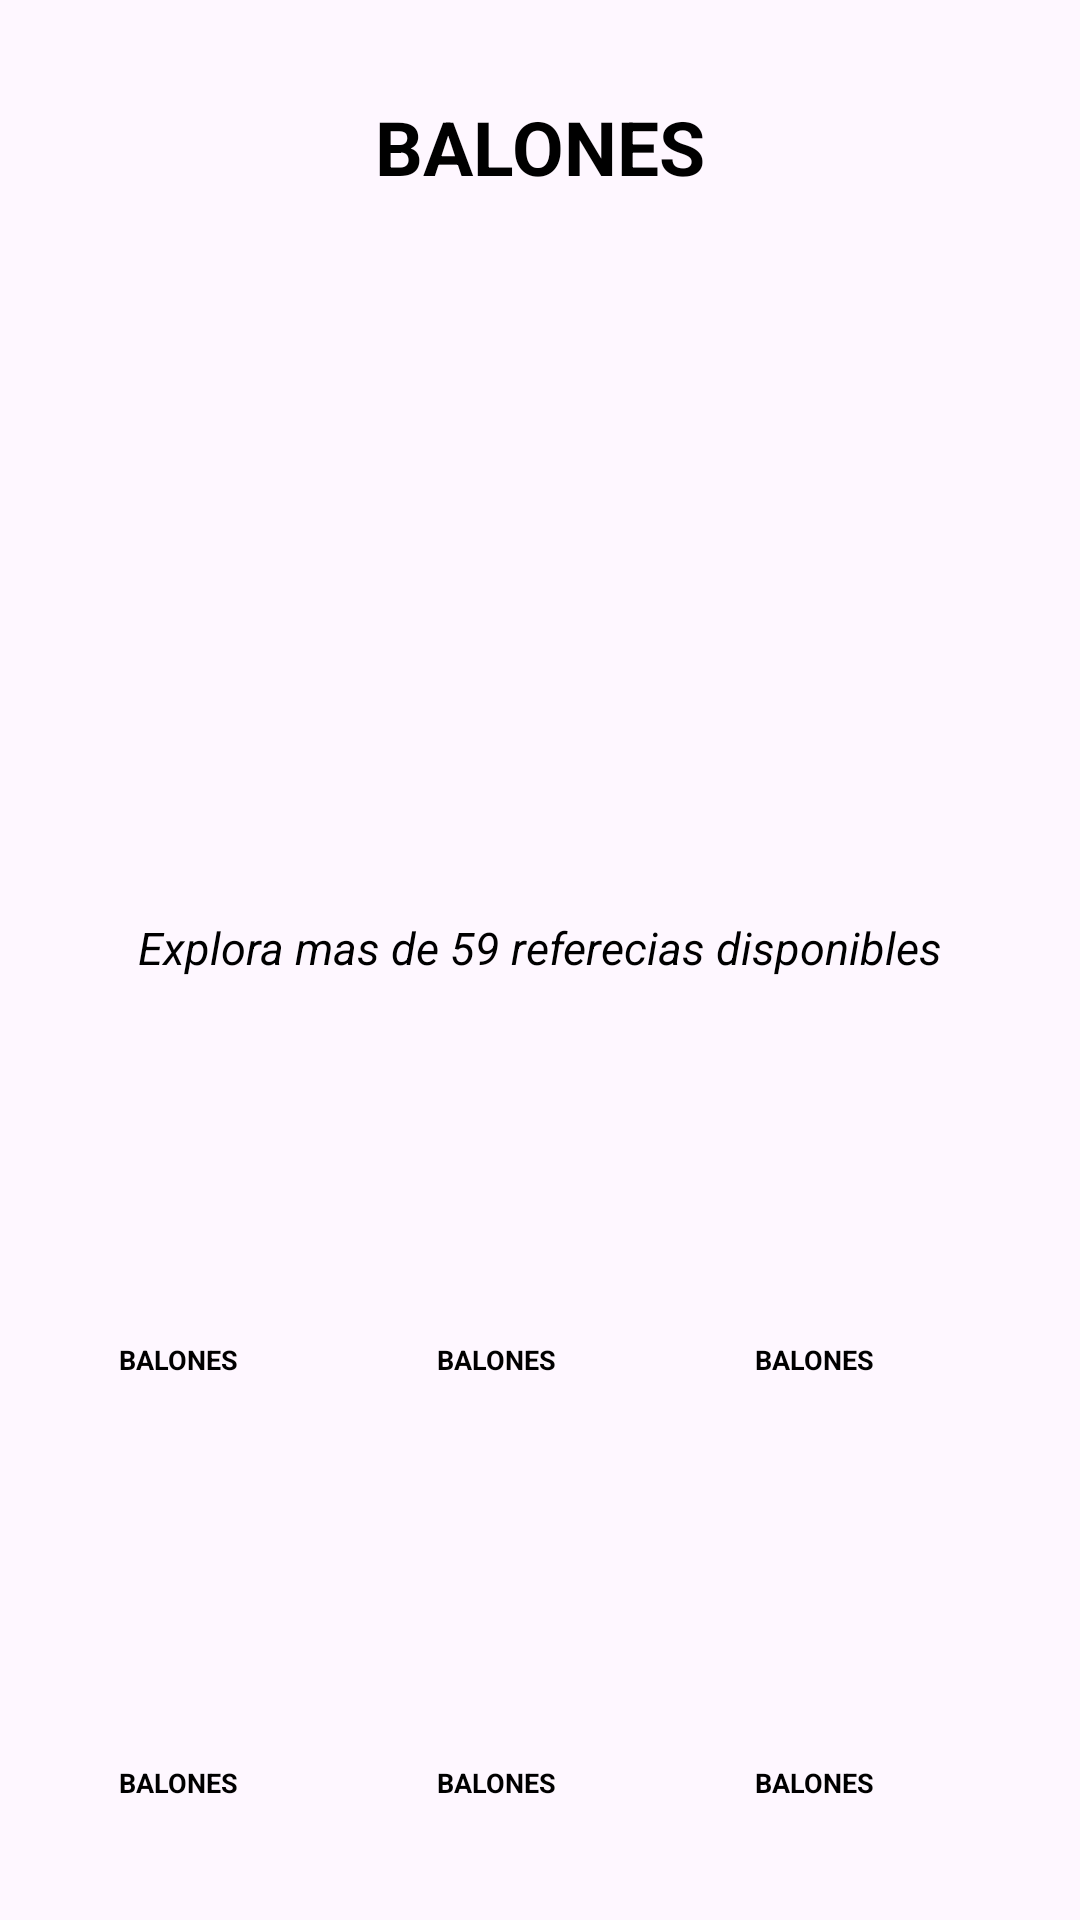

Reconstruct the res/layout file that produces this screen, plus the resources it refers to.
<!-- AndroidManifest.xml: application theme Theme.Taller_3_fragments -->
<!-- res/layout/fragment_balones.xml -->
<?xml version="1.0" encoding="utf-8"?>
<LinearLayout xmlns:android="http://schemas.android.com/apk/res/android"
    xmlns:app="http://schemas.android.com/apk/res-auto"
    android:layout_width="match_parent"
    android:layout_height="match_parent"
    android:gravity="center"
    android:orientation="vertical">

    <TextView
        android:id="@+id/txt_balonProductos"
        android:layout_width="wrap_content"
        android:layout_height="wrap_content"
        android:padding="20sp"
        android:text="@string/balones"
        android:textColor="@color/negro"
        android:textSize="25dp"
        android:textStyle="bold" />

    <ImageView
        android:id="@+id/imageView2"
        android:layout_width="200dp"
        android:layout_height="200dp"
        app:srcCompat="@drawable/balon" />

    <TextView
        android:id="@+id/txt_balonProductosDescripcion"
        android:layout_width="wrap_content"
        android:layout_height="wrap_content"
        android:padding="20sp"
        android:text="@string/explora_cantidad"
        android:textColor="@color/negro"
        android:textSize="15dp"
        android:textStyle="italic" />

    <LinearLayout
        android:layout_width="328dp"
        android:layout_height="141dp"
        android:orientation="horizontal"
        android:paddingStart="10sp">

        <LinearLayout
            android:layout_width="106dp"
            android:layout_height="wrap_content"
            android:orientation="vertical"
            android:paddingStart="0sp">

            <ImageView
                android:id="@+id/img_logoBalonProducto1"
                android:layout_width="100dp"
                android:layout_height="100dp"
                android:layout_marginTop="0dp"
                app:srcCompat="@drawable/balon" />

            <TextView
                android:id="@+id/txt_balonProducto1"
                android:layout_width="67dp"
                android:layout_height="wrap_content"
                android:layout_marginStart="0dp"
                android:layout_marginTop="0dp"
                android:paddingTop="1sp"
                android:text="@string/balones"
                android:textAlignment="center"
                android:textColor="@color/negro"
                android:textSize="9sp"
                android:textStyle="bold" />
        </LinearLayout>

        <LinearLayout
            android:layout_width="106dp"
            android:layout_height="wrap_content"
            android:orientation="vertical"
            android:paddingStart="0sp">

            <ImageView
                android:id="@+id/img_logoBalonProducto2"
                android:layout_width="100dp"
                android:layout_height="100dp"
                android:layout_marginTop="0dp"
                app:srcCompat="@drawable/balon" />

            <TextView
                android:id="@+id/txt_balonProducto2"
                android:layout_width="67dp"
                android:layout_height="wrap_content"
                android:layout_marginStart="0dp"
                android:layout_marginTop="0dp"
                android:paddingTop="1sp"
                android:text="@string/balones"
                android:textAlignment="center"
                android:textColor="@color/negro"
                android:textSize="9sp"
                android:textStyle="bold" />
        </LinearLayout>

        <LinearLayout
            android:layout_width="106dp"
            android:layout_height="wrap_content"
            android:orientation="vertical"
            android:paddingStart="0sp">

            <ImageView
                android:id="@+id/img_logoBalonProducto3"
                android:layout_width="100dp"
                android:layout_height="100dp"
                android:layout_marginTop="0dp"
                app:srcCompat="@drawable/balon" />

            <TextView
                android:id="@+id/txt_balon"
                android:layout_width="67dp"
                android:layout_height="wrap_content"
                android:layout_marginStart="0dp"
                android:layout_marginTop="0dp"
                android:paddingTop="1sp"
                android:text="@string/balones"
                android:textAlignment="center"
                android:textColor="@color/negro"
                android:textSize="9sp"
                android:textStyle="bold" />
        </LinearLayout>
    </LinearLayout>

    <LinearLayout
        android:layout_width="328dp"
        android:layout_height="141dp"
        android:orientation="horizontal"
        android:paddingStart="10sp">

        <LinearLayout
            android:layout_width="106dp"
            android:layout_height="wrap_content"
            android:orientation="vertical"
            android:paddingStart="0sp">

            <ImageView
                android:id="@+id/img_logoBalonProducto4"
                android:layout_width="100dp"
                android:layout_height="100dp"
                android:layout_marginTop="0dp"
                app:srcCompat="@drawable/balon" />

            <TextView
                android:id="@+id/txt_balonProducto4"
                android:layout_width="67dp"
                android:layout_height="wrap_content"
                android:layout_marginStart="0dp"
                android:layout_marginTop="0dp"
                android:paddingTop="1sp"
                android:text="@string/balones"
                android:textAlignment="center"
                android:textColor="@color/negro"
                android:textSize="9sp"
                android:textStyle="bold" />
        </LinearLayout>

        <LinearLayout
            android:layout_width="106dp"
            android:layout_height="wrap_content"
            android:orientation="vertical"
            android:paddingStart="0sp">

            <ImageView
                android:id="@+id/img_logoBalonProducto5"
                android:layout_width="100dp"
                android:layout_height="100dp"
                android:layout_marginTop="0dp"
                app:srcCompat="@drawable/balon" />

            <TextView
                android:id="@+id/txt_balonProducto5"
                android:layout_width="67dp"
                android:layout_height="wrap_content"
                android:layout_marginStart="0dp"
                android:layout_marginTop="0dp"
                android:paddingTop="1sp"
                android:text="@string/balones"
                android:textAlignment="center"
                android:textColor="@color/negro"
                android:textSize="9sp"
                android:textStyle="bold" />
        </LinearLayout>

        <LinearLayout
            android:layout_width="106dp"
            android:layout_height="wrap_content"
            android:orientation="vertical"
            android:paddingStart="0sp">

            <ImageView
                android:id="@+id/img_logoBalonProducto6"
                android:layout_width="100dp"
                android:layout_height="100dp"
                android:layout_marginTop="0dp"
                app:srcCompat="@drawable/balon" />

            <TextView
                android:id="@+id/txt_balon6"
                android:layout_width="67dp"
                android:layout_height="wrap_content"
                android:layout_marginStart="0dp"
                android:layout_marginTop="0dp"
                android:paddingTop="1sp"
                android:text="@string/balones"
                android:textAlignment="center"
                android:textColor="@color/negro"
                android:textSize="9sp"
                android:textStyle="bold" />
        </LinearLayout>
    </LinearLayout>

</LinearLayout>
<!-- resources referenced by this layout -->
<resources>
  <color name="negro">#000000</color>
  <string name="balones">BALONES</string>
  <string name="explora_cantidad">Explora mas de 59 referecias disponibles</string>
  <style name="Theme.Taller_3_fragments" parent="Base.Theme.Taller_3_fragments" />
  <style name="Base.Theme.Taller_3_fragments" parent="Theme.Material3.DayNight.NoActionBar">
          
          
      </style>
</resources>
